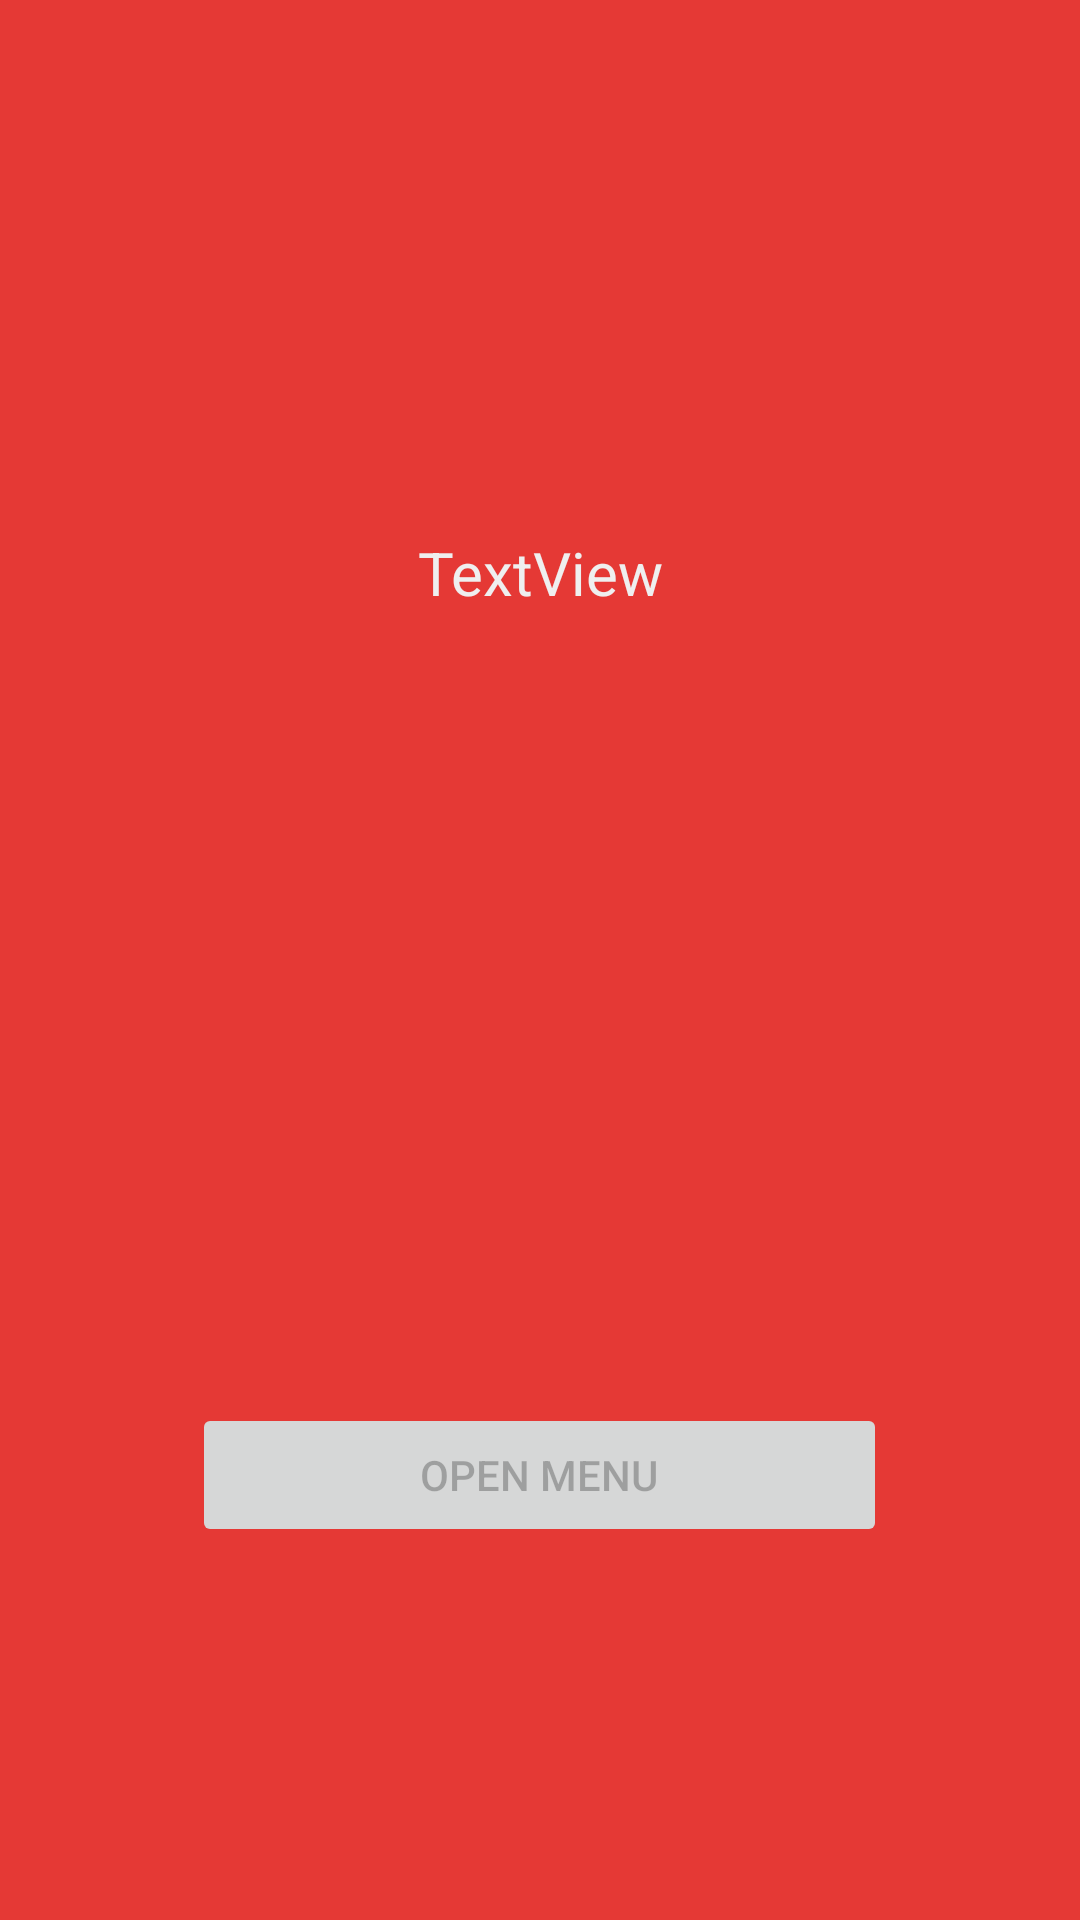

The Android layout XML behind this screen, and the referenced resources:
<!-- AndroidManifest.xml: activity theme FullScreenTheme -->
<!-- res/layout/activity_splash.xml -->
<?xml version="1.0" encoding="utf-8"?>
<RelativeLayout
    xmlns:android="http://schemas.android.com/apk/res/android"
    xmlns:app="http://schemas.android.com/apk/res-auto"
    xmlns:tools="http://schemas.android.com/tools"
    android:layout_width="match_parent"
    android:layout_height="match_parent"
    android:orientation="vertical"
    android:id="@+id/splashrelative"
    android:background="@color/colorPrimary"
    tools:context=".Activities.Splash.SplashActivity">

    <LinearLayout
        android:layout_width="match_parent"
        android:layout_height="match_parent"
        android:orientation="horizontal">
    <ImageView
        android:layout_width="match_parent"
        android:layout_height="match_parent"
        android:src="@drawable/stone"
        android:scaleType="centerCrop"
       />
    </LinearLayout>

    <LinearLayout
        android:layout_width="match_parent"
        android:layout_height="match_parent"
        android:orientation="vertical"
        android:weightSum="10">
        <LinearLayout
            android:layout_width="match_parent"
            android:layout_height="0dp"
            android:layout_weight="1"
            >
            <ImageView
                android:id="@+id/checkAgain"
                android:layout_width="match_parent"
                android:layout_height="match_parent"
                android:src="@android:drawable/ic_menu_rotate"
                android:visibility="invisible"></ImageView>
        </LinearLayout>


        <LinearLayout
            android:layout_width="match_parent"
            android:layout_height="wrap_content"
            android:orientation="horizontal"
            android:layout_weight="2"
            android:gravity="center"
            android:weightSum="3">
            <ImageView
                android:id="@+id/imageView"
                android:layout_width="0dp"
                android:layout_height="wrap_content"
                android:layout_weight="2"
                android:adjustViewBounds="true"

                app:srcCompat="@drawable/logo" />
        </LinearLayout>
        <LinearLayout
            android:layout_width="match_parent"
            android:layout_height="0dp"
            android:layout_weight="3">
            <TextView
                android:id="@+id/test"
                android:layout_width="match_parent"
                android:layout_height="wrap_content"
                android:layout_weight="1"
                android:text="TextView"
                android:textSize="20dp"
                android:textColor="@color/white"
                android:gravity="center"/>
        </LinearLayout>
        <LinearLayout
            android:layout_width="match_parent"
            android:layout_height="wrap_content"
            android:orientation="vertical"
            android:gravity="center">



            <ProgressBar
                android:id="@+id/progressBar"
                style="?android:attr/progressBarStyle"
                android:layout_width="wrap_content"
                android:layout_height="wrap_content"
                android:layout_weight="1" />
        </LinearLayout>
        <LinearLayout
            android:layout_width="match_parent"
            android:layout_height="0dp"
            android:layout_weight="3"
            android:orientation="horizontal"
            android:weightSum="2"
            android:gravity="center">

            <Button
                android:id="@+id/button"
                android:layout_width="wrap_content"
                android:layout_height="wrap_content"
                android:layout_weight="1"
                android:enabled="false"
                android:text="Open Menu" />
        </LinearLayout>
    </LinearLayout>
</RelativeLayout>
<!-- resources referenced by this layout -->
<resources>
  <color name="colorPrimary">#e53935</color>
  <color name="white">#efefef</color>
  <!-- drawable logo: png bitmap (drawable, 11303 bytes) -->
  <style name="FullScreenTheme" parent="Theme.AppCompat.Light.NoActionBar">
          
          <item name="colorPrimary">@color/colorPrimary</item>
          <item name="colorPrimaryDark">@color/colorPrimaryDark</item>
          <item name="colorAccent">@color/colorAccent</item>
      </style>
  <color name="colorPrimaryDark">#e53935</color>
  <color name="colorAccent">#e53935</color>
</resources>
